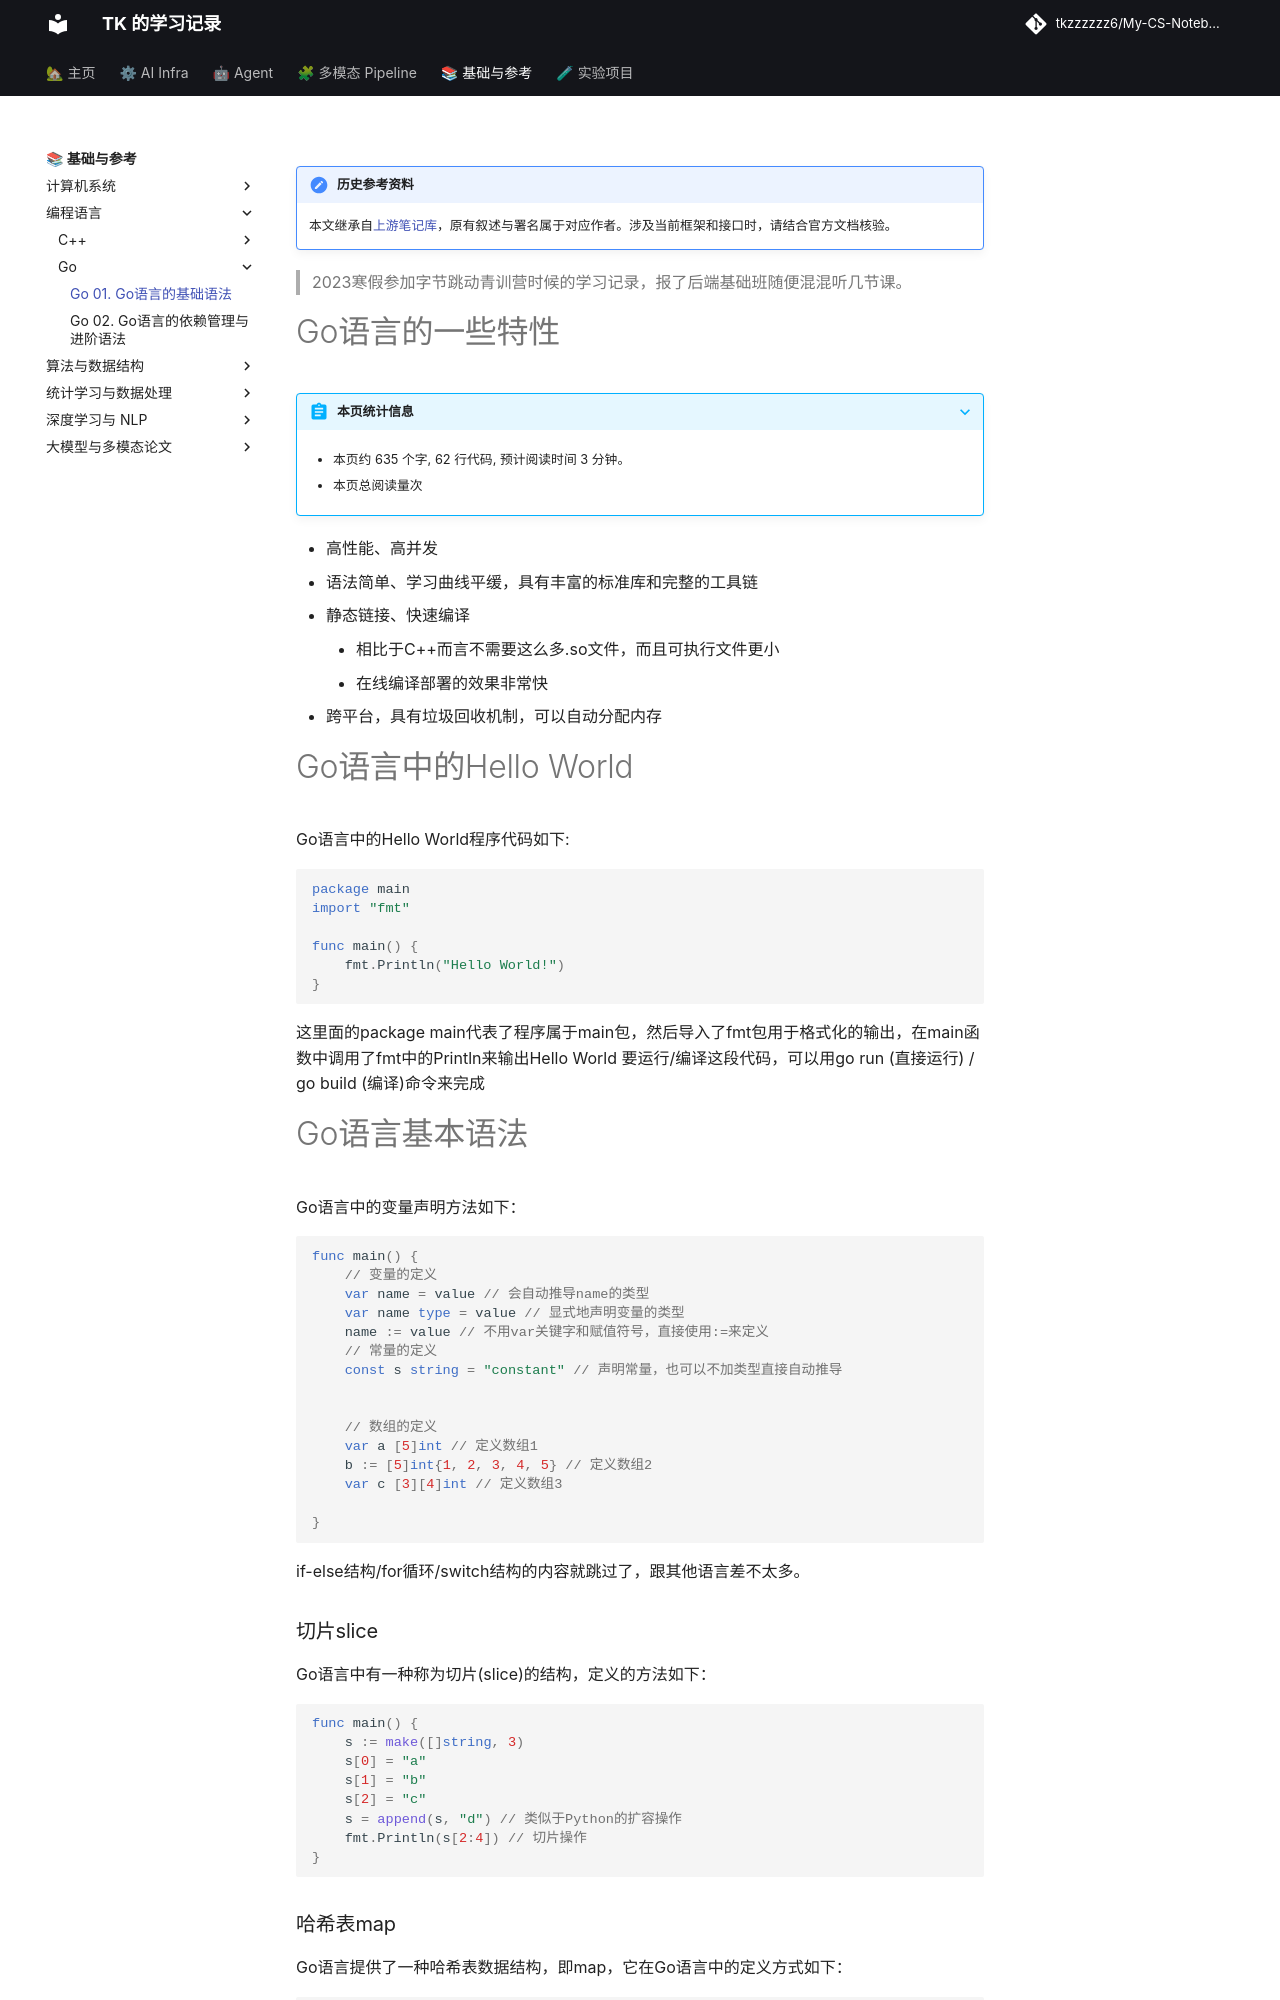

repository: tkzzzzzz6/My-CS-Notebook · page: PL/Go/Go-01. Go语言的基础语法/index.html · generator: mkdocs

!!! note "历史参考资料"
    本文继承自[上游笔记库](https://github.com/zwygit2025/My-CS-Notebook/blob/a94d023/docs/PL/Go/Go-01.%20Go%E8%AF%AD%E8%A8%80%E7%9A%84%E5%9F%BA%E7%A1%80%E8%AF%AD%E6%B3%95.md)，原有叙述与署名属于对应作者。涉及当前框架和接口时，请结合官方文档核验。


> 2023寒假参加字节跳动青训营时候的学习记录，报了后端基础班随便混混听几节课。

# Go语言的一些特性
- 高性能、高并发
- 语法简单、学习曲线平缓，具有丰富的标准库和完整的工具链
- 静态链接、快速编译
	- 相比于C++而言不需要这么多.so文件，而且可执行文件更小
	- 在线编译部署的效果非常快
- 跨平台，具有垃圾回收机制，可以自动分配内存

# Go语言中的Hello World
Go语言中的Hello World程序代码如下:
```Go
package main
import "fmt"

func main() {
	fmt.Println("Hello World!")
}
```
这里面的package main代表了程序属于main包，然后导入了fmt包用于格式化的输出，在main函数中调用了fmt中的Println来输出Hello World
要运行/编译这段代码，可以用go run (直接运行) / go build (编译)命令来完成

# Go语言基本语法
Go语言中的变量声明方法如下：
```Go
func main() {
	// 变量的定义
	var name = value // 会自动推导name的类型
	var name type = value // 显式地声明变量的类型
	name := value // 不用var关键字和赋值符号，直接使用:=来定义
	// 常量的定义
	const s string = "constant" // 声明常量，也可以不加类型直接自动推导


	// 数组的定义
	var a [5]int // 定义数组1
	b := [5]int{1, 2, 3, 4, 5} // 定义数组2
	var c [3][4]int // 定义数组3
	
}
```
if-else结构/for循环/switch结构的内容就跳过了，跟其他语言差不太多。
### 切片slice
Go语言中有一种称为切片(slice)的结构，定义的方法如下：
```Go
func main() {
	s := make([]string, 3)
	s[0] = "a"
	s[1] = "b"
	s[2] = "c"
	s = append(s, "d") // 类似于Python的扩容操作
	fmt.Println(s[2:4]) // 切片操作
}
```
